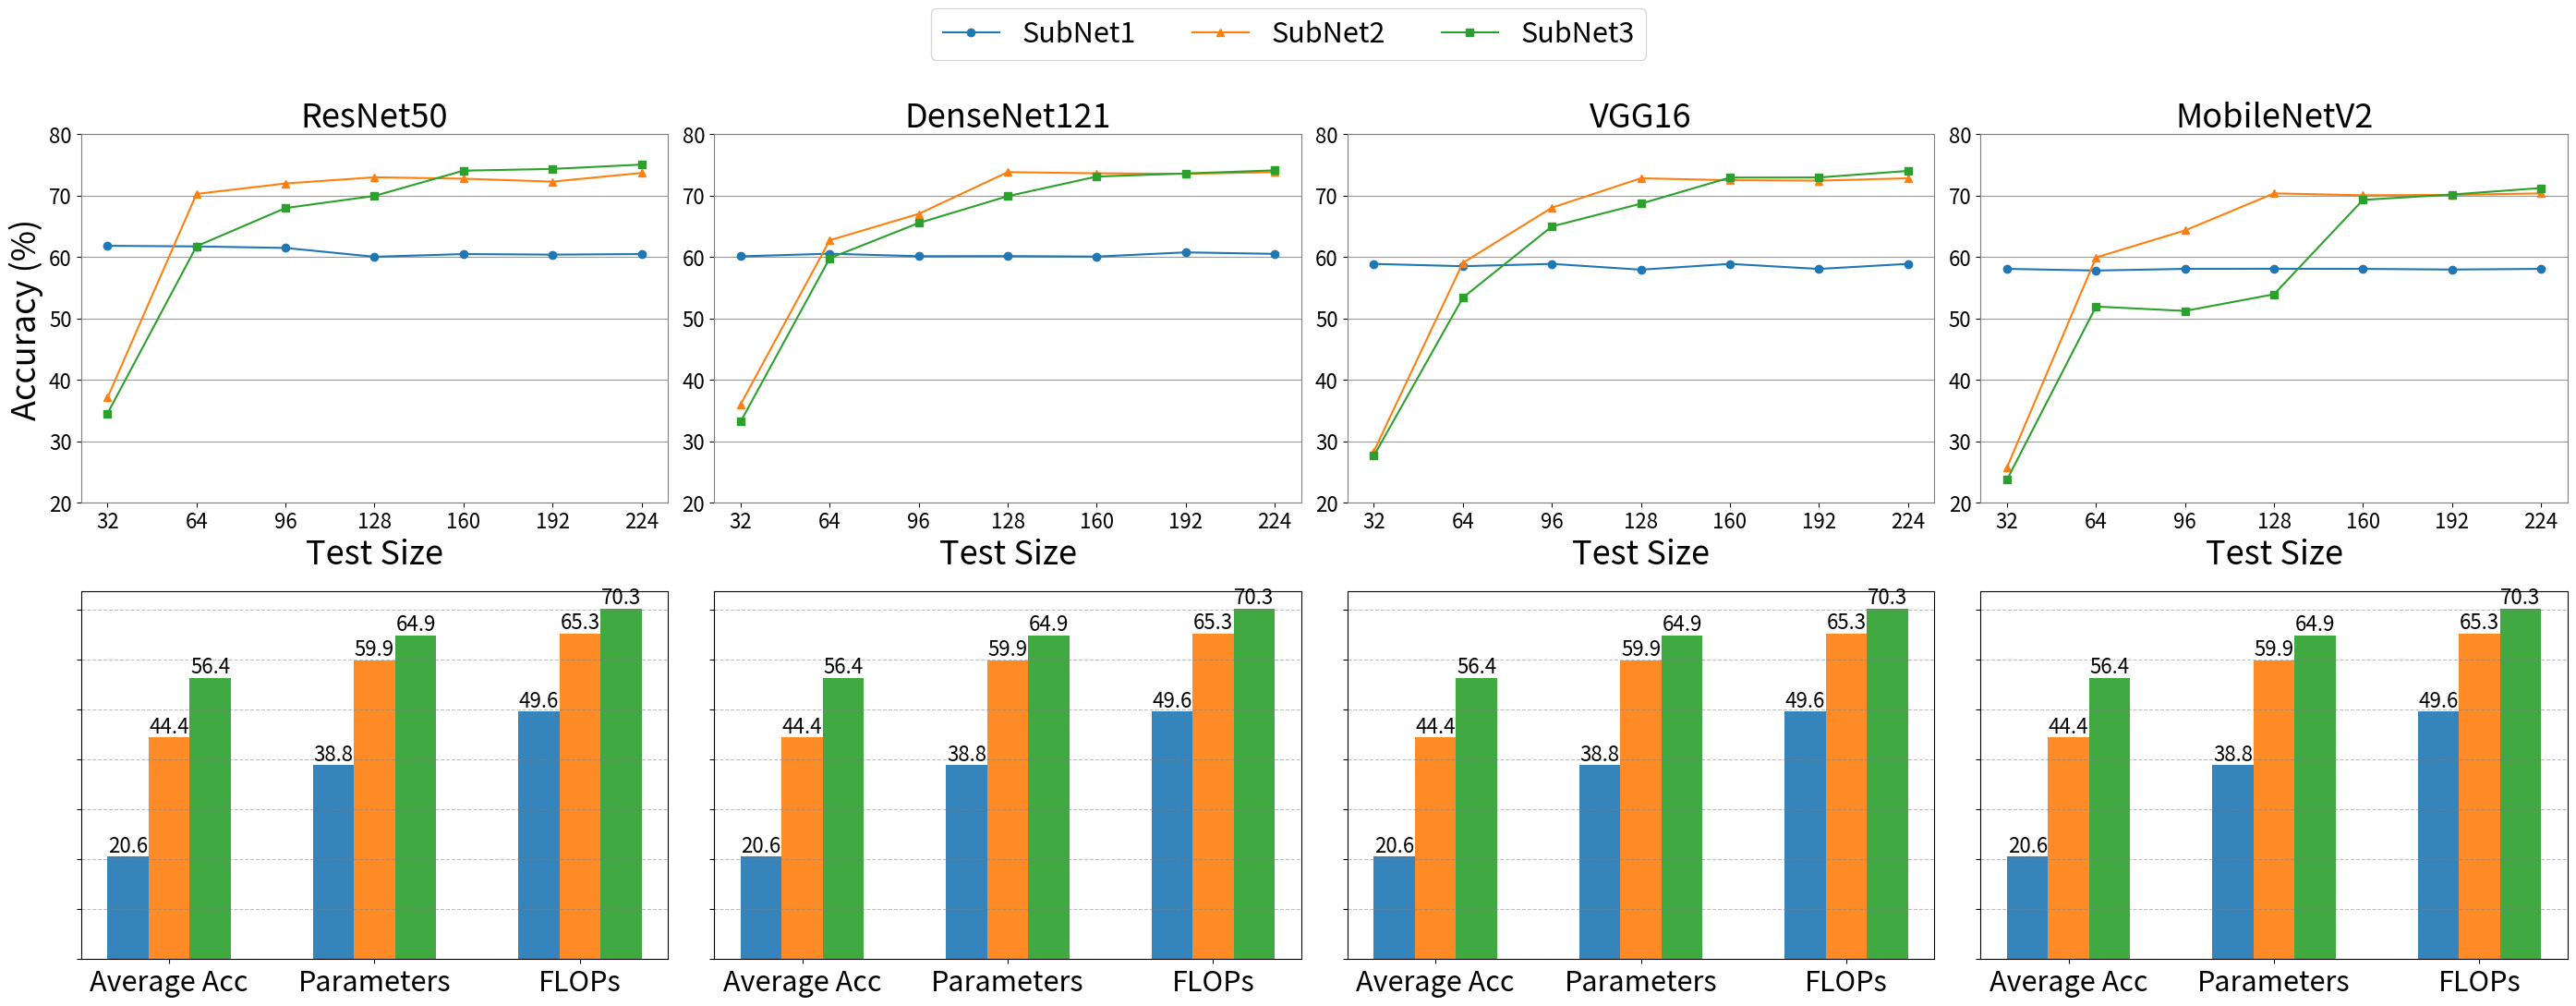

Python code for this plot:
import numpy as np
import matplotlib.pyplot as plt
import seaborn as sns

# 输入数据
methods = ['ResNet50', 'DenseNet121', 'VGG16', 'MobileNetV2']
steps = [str(int(i)) for i in range(32, 225, 32)]

# 第一组数据
# 第一组数据
subnet1 = [
    [61.83, 61.73, 61.48, 60.04, 60.48, 60.39, 60.48],  # ResNet50
    [60.11, 60.54, 60.13, 60.15, 60.07, 60.76, 60.51],  # DenseNet121
    [58.88, 58.50, 58.88, 57.94, 58.88, 58.06, 58.88],  # VGG16
    [58.07, 57.80, 58.07, 58.09, 58.07, 57.96, 58.07]  # MobileNetV2
]

subnet2 = [
    [37.11, 70.28, 71.98, 72.99, 72.76, 72.28, 73.70],  # ResNet50
    [36.02, 62.73, 67.03, 73.83, 73.64, 73.56, 73.83],  # DenseNet121
    [28.35, 59.05, 68.04, 72.83, 72.51, 72.44, 72.83],  # VGG16
    [25.74, 59.93, 64.33, 70.37, 70.06, 70.12, 70.37]  # MobileNetV2
]

subnet3 = [
    [34.52, 61.76, 67.98, 69.96, 74.07, 74.35, 75.06],  # ResNet50
    [33.20, 59.80, 65.54, 69.91, 73.11, 73.61, 74.12],  # DenseNet121
    [27.62, 53.38, 64.98, 68.69, 72.94, 72.96, 74.03],  # VGG16
    [23.73, 51.93, 51.22, 53.93, 69.31, 70.18, 71.24]  # MobileNetV2
]

max_values = [[], [], [], []]

# 比较每种方法的每项，并将最大值添加到结果列表中
for i in range(len(subnet1)):
    for j in range(len(subnet1[i])):
        max_values[i].append(max(subnet1[i][j], subnet2[i][j], subnet3[i][j]))



# 第二组数据
models = ['ResNet50', 'DenseNet121', 'VGG16', 'MobileNetV2']
methods_bar = ['Vanilla', 'MST', 'MSUN']
metrics = ['Average Acc', 'Parameters', 'FLOPs']
# colors = ['purple', 'lightskyblue', 'yellowgreen']
colors = ['#1f77b4', '#ff7f0e', '#2ca02c','yellowgreen']

data = {
    'ResNet50': {
        'Vanilla': [20.62220192, 38.84151077, 49.61676788],
        'MST': [44.40776825, 59.92047501, 65.27773285],
        'MSUN': [56.40776825, 64.92047501, 70.27773285],
    },
    'DenseNet121': {
        'Vanilla': [20.62220192, 38.84151077, 49.61676788],
        'MST': [44.40776825, 59.92047501, 65.27773285],
        'MSUN': [56.40776825, 64.92047501, 70.27773285],
    },
    'VGG16': {
        'Vanilla': [20.62220192, 38.84151077, 49.61676788],
        'MST': [44.40776825, 59.92047501, 65.27773285],
        'MSUN': [56.40776825, 64.92047501, 70.27773285],
    },
    'MobileNetV2': {
        'Vanilla': [20.62220192, 38.84151077, 49.61676788],
        'MST': [44.40776825, 59.92047501, 65.27773285],
        'MSUN': [56.40776825, 64.92047501, 70.27773285],
    },
}

# 创建图表
fig, axs = plt.subplots(2, 4, figsize=(4 * 7, 2 * 5))
bar_width = 0.2
opacity = 0.9
fontsize0 = 10
fontsize1 = 16
fontsize2 = 26
fontsize3 = 22
fontsize4 = 16
# 绘制折线图
for i, method in enumerate(methods):
    for edge, spine in axs[0, i].spines.items():
        spine.set_edgecolor('gray')
    axs[0, i].plot(steps, subnet1[i], label='SubNet1', marker='o', color=colors[0])
    axs[0, i].plot(steps, subnet2[i], label='SubNet2', marker='^', color=colors[1])
    axs[0, i].plot(steps, subnet3[i], label='SubNet3', marker='s', color=colors[2])
    # axs[0, i].plot(steps, max_values[i], label='Combine', marker='s', color=colors[3])
    axs[0, i].set_xlabel('Test Size', fontsize=fontsize2)
    axs[0, i].set_ylabel('Accuracy (%)' if i == 0 else '', fontsize=fontsize2)
    axs[0, i].set_title(method, fontsize=fontsize2)
    axs[0, i].yaxis.grid(True, linestyle='-', which='major', color='grey', alpha=.8)
    axs[0, i].tick_params(axis='y', labelsize=fontsize1)
    axs[0, i].tick_params(axis='x', labelsize=fontsize1)
    axs[0, i].set_ylim([20, 80])
    # axs[0, i].legend(loc='lower right', bbox_to_anchor=(0.95, 0.05),fontsize=fontsize1)

# 绘制柱状图

index = np.arange(len(metrics))

for j, model in enumerate(models):
    for i, method in enumerate(methods_bar):
        bars = axs[1, j].bar(index + i * bar_width, data[model][method], bar_width,
                             color=colors[i], alpha=opacity, label=method)
        # 在柱状图上方添加数据
        for bar in bars:
            axs[1, j].text(bar.get_x() + bar.get_width() / 2, bar.get_height(),
                           '%.1f' % bar.get_height(), ha='center', va='bottom', fontsize=fontsize4)

        axs[1, j].set_xticks(index + bar_width)
        axs[1, j].set_xticklabels(metrics, fontsize=fontsize3)
        axs[1, j].set_yticklabels([])
        # axs[1, i].set_xlabel('Metrics', fontsize=fontsize2)
        axs[1, j].yaxis.grid(True, linestyle='--', which='major', color='grey', alpha=.5)

# 显示图表
handles, labels = axs[0, 0].get_legend_handles_labels()
legend = fig.legend(handles, labels, loc='upper center', bbox_to_anchor=(0.5, 1.1), ncol=5, fontsize=fontsize3)
plt.tight_layout()
plt.show()
fig.savefig('MSC-combined-ab.pdf',bbox_extra_artists=(legend,), bbox_inches='tight')

